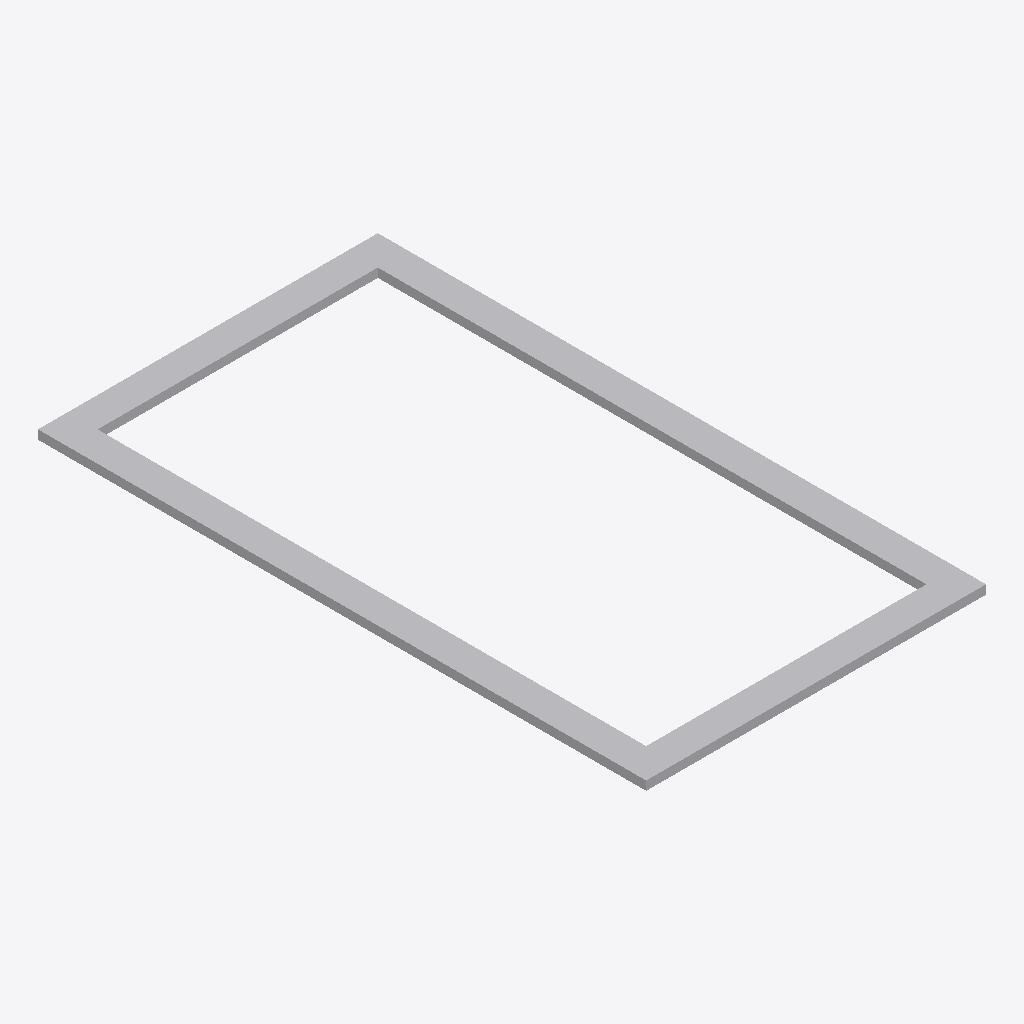
Isometric view of an IFC building model (IFC-SPF (STEP), schema IFC2X3, length unit millimetre), seen from the south-west, elements coloured by IFC class: 1 other element (light grey).
Extent 0.6 m × 1.0 m × 0.0 m (x, y, z). Elements (1): 1 IfcProxy.

HEADER;
FILE_DESCRIPTION(('ViewDefinition [CoordinationView]'),'2;1');
FILE_NAME('/home/giovanni/IdeaProjects/ifc/ifc-out/geometries/rectangularflange.ifc','2020-09-26T17:58:03',(''),('Antea'),'IFC.JAVA 0.0.1-SNAPSHOT','Antea IFC Export 0.0.1-SNAPSHOT','');
FILE_SCHEMA(('IFC2X3'));
ENDSEC;
DATA;
#15=IFCPROJECT('017CBZ1Kj90RUXzRZcdd46',#6,'Unnamed',$,$,$,$,(#9),#14);
#16=IFCSITE('3n_nfBPbbCUuBALUjuvrji',#6,$,$,$,$,$,$,.COMPLEX.,$,$,$,$,$);
#36=IFCPROXY('2qTw2ARI94jPCX7UNFbRYA',#6,'RectangularFlange','null',$,#21,#35,.PRODUCT.,$);
ENDSEC;
